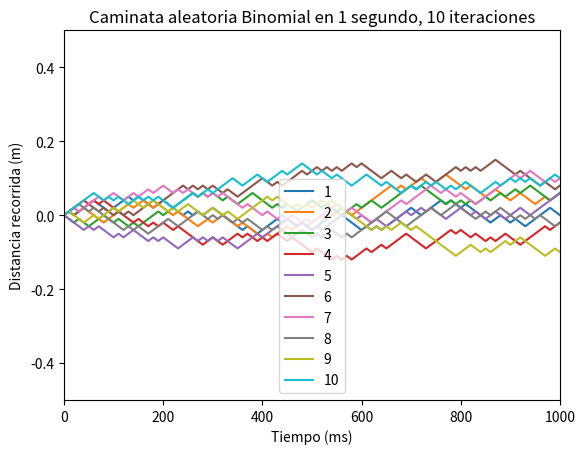

Source code (Python):
import random
import matplotlib.pyplot as plt

# Se crea el rango de movimientos y la cantidad de iteraciones
opciones = (-0.01, 0.01)
rango = [i*10 for i in range(101)]

# Se generan las 10 series de forma independiente en un diccionario
series = {}
for i in range(10):
    series[i] = [0]

# Para cada serie se itera 100 veces partiendo desde 0
for j in range(100):
    for i in range(10):
        seleccion = random.choice(opciones)
        series[i].append(round(series[i][-1] + seleccion, 4))

# Se genera el grafico adicionando cada serie
for i in range(10):
    plt.plot(rango, series[i], label=str(i+1))
plt.axis([0, 1000, -.5, .5])
plt.title('Caminata aleatoria Binomial en 1 segundo, 10 iteraciones')
plt.legend()
plt.ylabel('Distancia recorrida (m)')
plt.xlabel('Tiempo (ms)')
plt.show()
